3-way image classification set "Zeytin_224x224_Augmented" from GitHub (omersuyank/OliveDiseases); label vocabulary: kus gozu mantari, pas akari, saglikli.

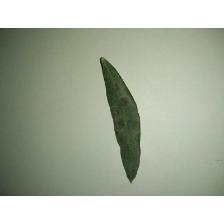
Label: kus gozu mantari

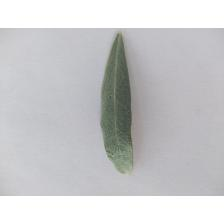
Label: saglikli

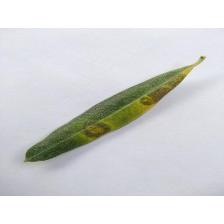
Label: kus gozu mantari

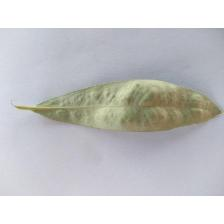
Label: pas akari

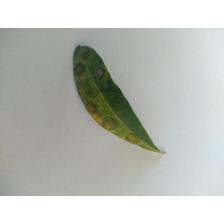
Label: kus gozu mantari

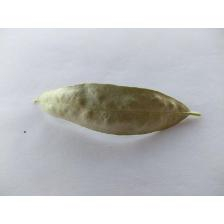
Label: pas akari
